Labelled photos from "vision", an image-classification folder in Woodsy2660/weld-fusion-thesis. The possible labels are: crack, lack of fusion, porosity.

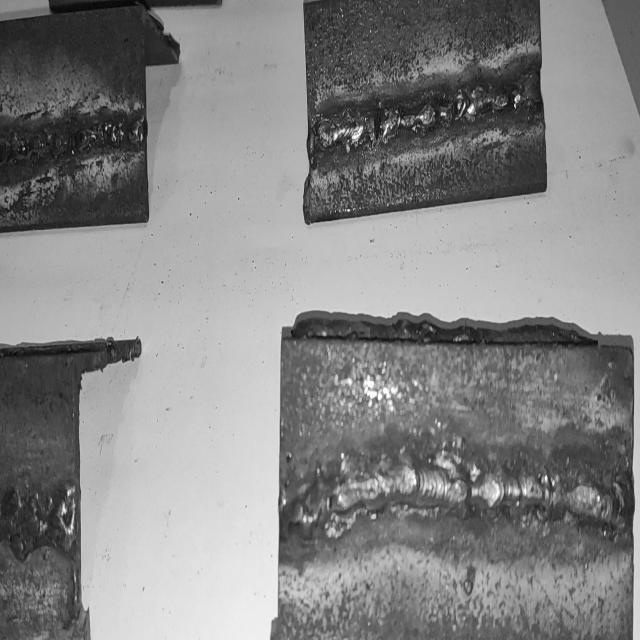
Label: crack

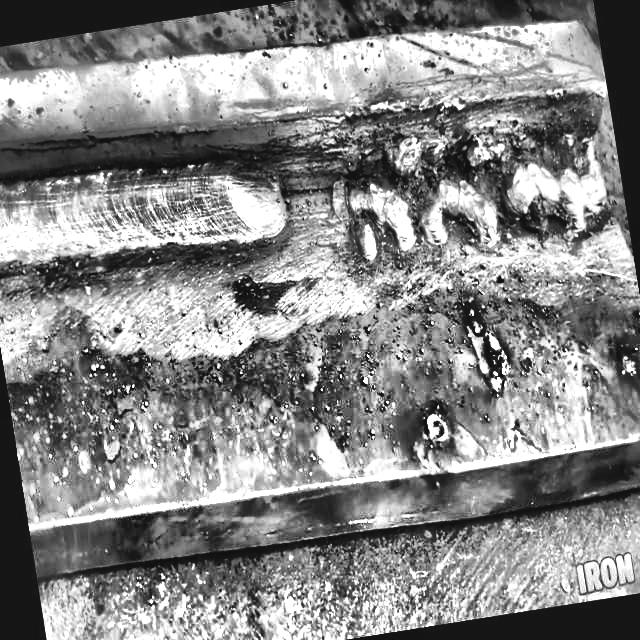
Label: lack of fusion

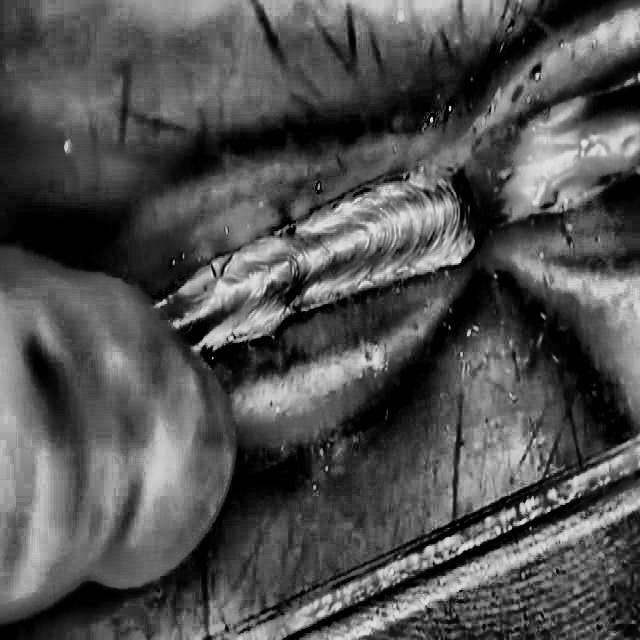
Label: lack of fusion

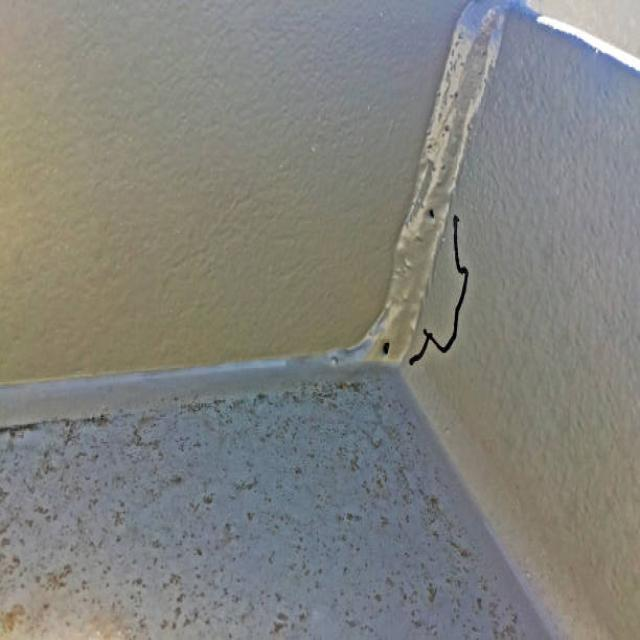
Label: lack of fusion

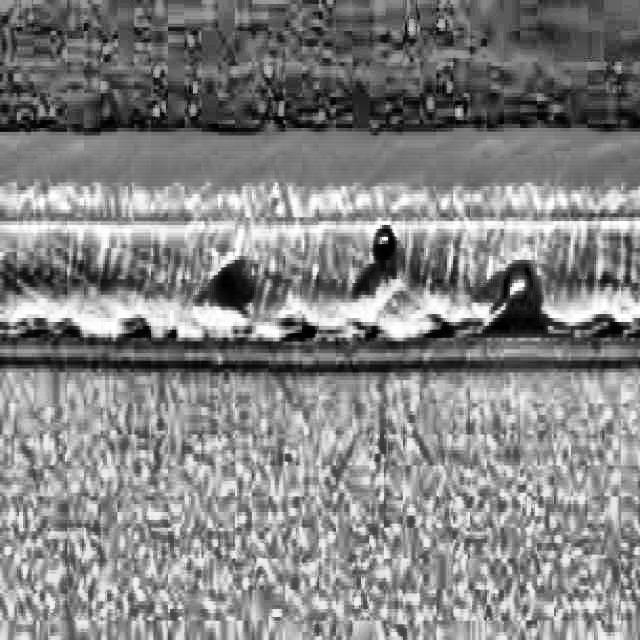
Label: porosity

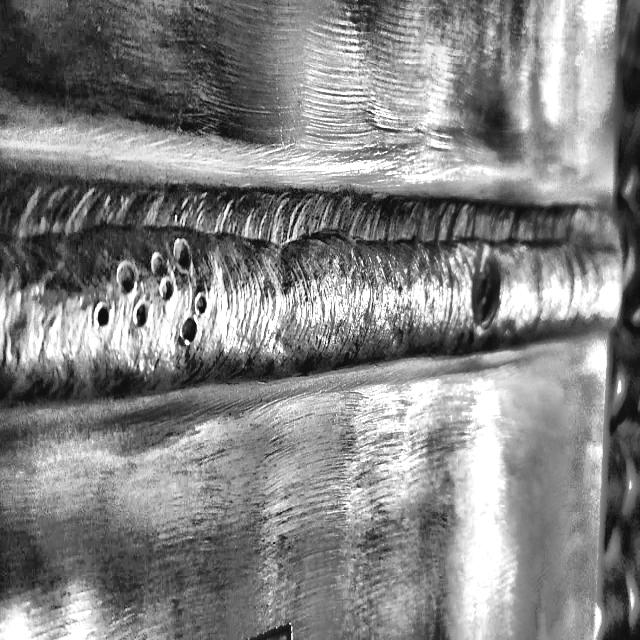
Label: porosity
